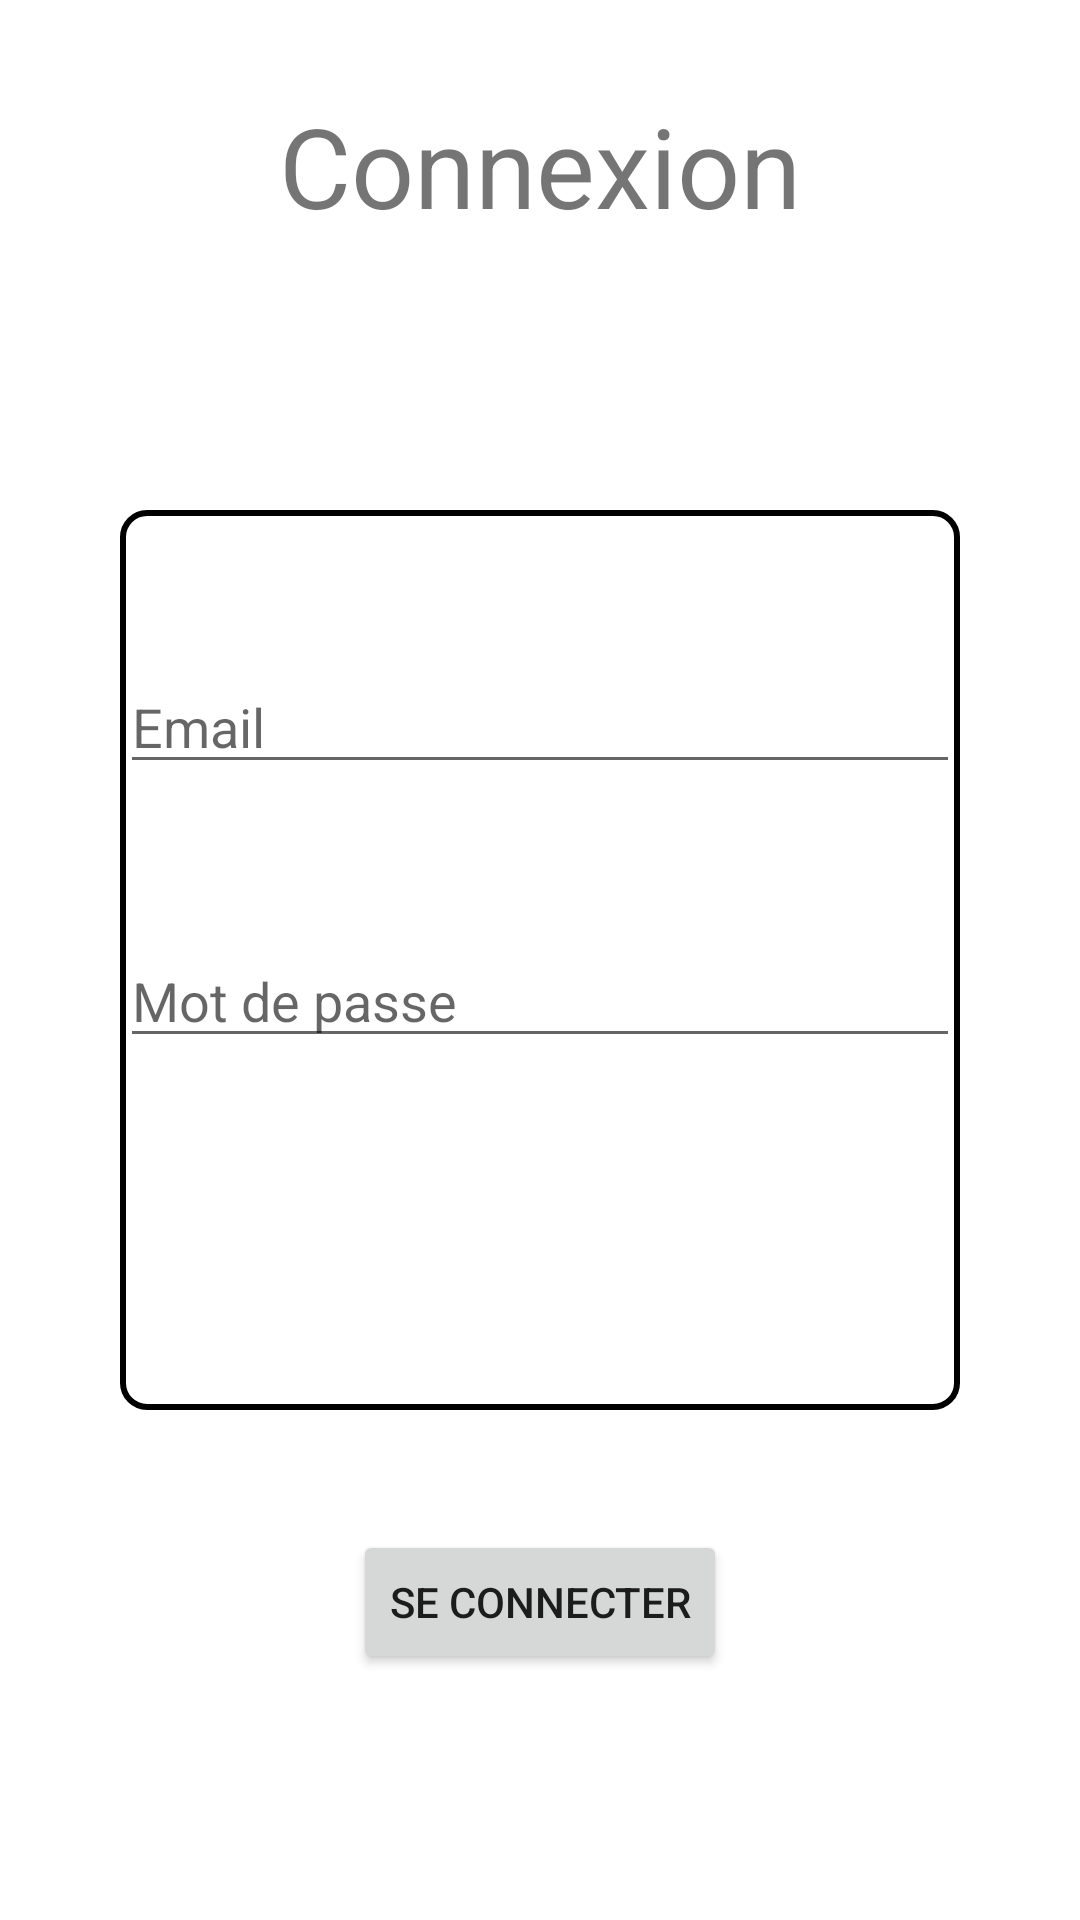

Write the Android layout XML for this screen, with the resource values it uses.
<!-- AndroidManifest.xml: application theme Theme.Immobilier -->
<!-- res/layout/activity_se_connecter.xml -->
<?xml version="1.0" encoding="utf-8"?>
<RelativeLayout
    xmlns:android="http://schemas.android.com/apk/res/android"
    xmlns:tools="http://schemas.android.com/tools"
    xmlns:app="http://schemas.android.com/apk/res-auto"
    android:layout_width="match_parent"
    android:layout_height="match_parent"
    tools:context=".seConnecter">


  <LinearLayout
      android:layout_width="match_parent"
      android:layout_height="wrap_content"
      android:layout_above="@id/premier"
      android:gravity="center"
      android:layout_marginBottom="50dp"
      >
    <TextView
        android:id="@+id/textView5"
        android:layout_width="wrap_content"
        android:layout_height="wrap_content"
        android:text="Connexion"
        android:textSize="37sp"

        />

  </LinearLayout>


  <LinearLayout
      android:id="@+id/premier"
      android:layout_width="match_parent"
      android:layout_height="300dp"
      android:layout_centerInParent="true"
      android:orientation="vertical"
      android:layout_margin="40dp"
      android:background="@drawable/border"

      >



    <EditText
        android:layout_marginTop="50dp"
        android:id="@+id/Email1"
        android:layout_width="match_parent"
        android:layout_height="wrap_content"
        android:ems="10"
        android:inputType="textEmailAddress"
        android:hint="Email"
      />
    <EditText
        android:layout_marginTop="50dp"
        android:id="@+id/Password1"
        android:layout_width="match_parent"
        android:layout_height="wrap_content"
        android:ems="10"
        android:inputType="textPassword"
        android:hint="Mot de passe"
        />

  </LinearLayout>

  <LinearLayout
      android:layout_width="match_parent"
      android:layout_height="wrap_content"
      android:layout_below="@id/premier"
      android:gravity="center">

    <Button
        android:id="@+id/Connexion"
        android:layout_width="wrap_content"
        android:layout_height="wrap_content"

        android:text="Se connecter" />

  </LinearLayout>



</RelativeLayout>
<!-- resources referenced by this layout -->
<resources>
  <!-- drawable border (drawable) -->
  <?xml version="1.0" encoding="utf-8"?>
  <shape xmlns:android="http://schemas.android.com/apk/res/android">
      <solid android:color="@color/white"/>
      <stroke
  
          android:width="2dp"
          android:color="#000000"/>
      <corners android:radius="8dp"/>
  </shape>
  <style name="Theme.Immobilier" parent="Theme.MaterialComponents.DayNight.DarkActionBar">
          
          <item name="colorPrimary">@color/purple_500</item>
          <item name="colorPrimaryVariant">@color/purple_700</item>
          <item name="colorOnPrimary">@color/white</item>
          
          <item name="colorSecondary">@color/teal_200</item>
          <item name="colorSecondaryVariant">@color/teal_700</item>
          <item name="colorOnSecondary">@color/black</item>
          
          <item name="android:statusBarColor">?attr/colorPrimaryVariant</item>
          
      </style>
  <!-- not gathered from this repository: default colours our renderer supplied (Android Studio template values) -->
  <color name="purple_500">#FF6200EE</color>
  <color name="purple_700">#FF3700B3</color>
  <color name="teal_200">#FF03DAC5</color>
  <color name="teal_700">#FF018786</color>
  <color name="black">#FF000000</color>
  <color name="white">#FFFFFFFF</color>
</resources>
